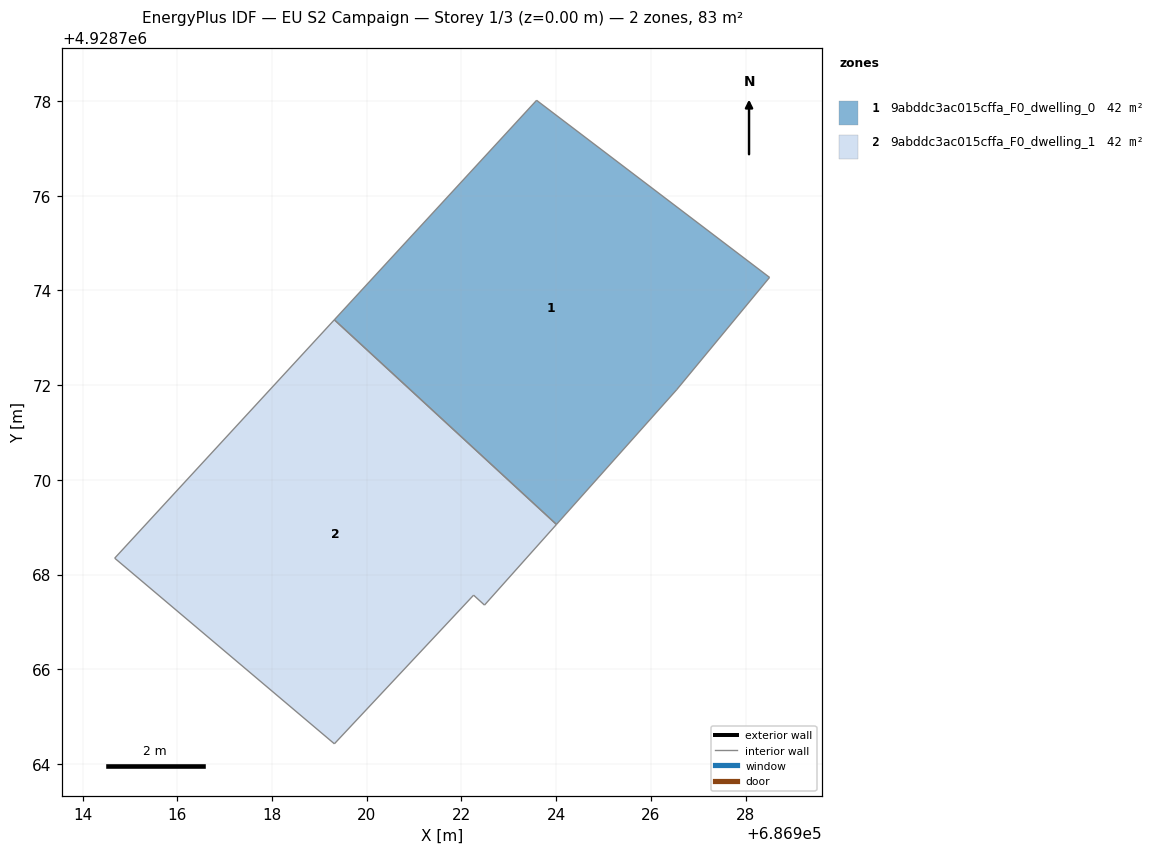
=== STOREY PLAN SPEC (per zone: floor XY polygon, exterior-wall plan segments, windows/doors) ===
zone 1: 9abddc3ac015cffa_F0_dwelling_0  (41.6 m²)
  floor: (686928.51, 4928774.28) (686926.55, 4928771.91) (686924.01, 4928769.06) (686919.32, 4928773.38) (686923.59, 4928778.02)
  interior walls: 5
zone 2: 9abddc3ac015cffa_F0_dwelling_1  (41.6 m²)
  floor: (686924.01, 4928769.06) (686922.49, 4928767.36) (686922.26, 4928767.57) (686919.32, 4928764.43) (686914.68, 4928768.35) (686919.32, 4928773.38)
  interior walls: 6

=== DERIVED (storey summary) ===
Building: EU S2 Campaign
Storey: 1 of 3  (floor level z = 0.00 m)
Storey gross floor area: 83.1 m²
Zones on this storey: 2
  - 9abddc3ac015cffa_F0_dwelling_0: floor 41.6 m²
  - 9abddc3ac015cffa_F0_dwelling_1: floor 41.6 m²
Zone adjacency: (none detected)